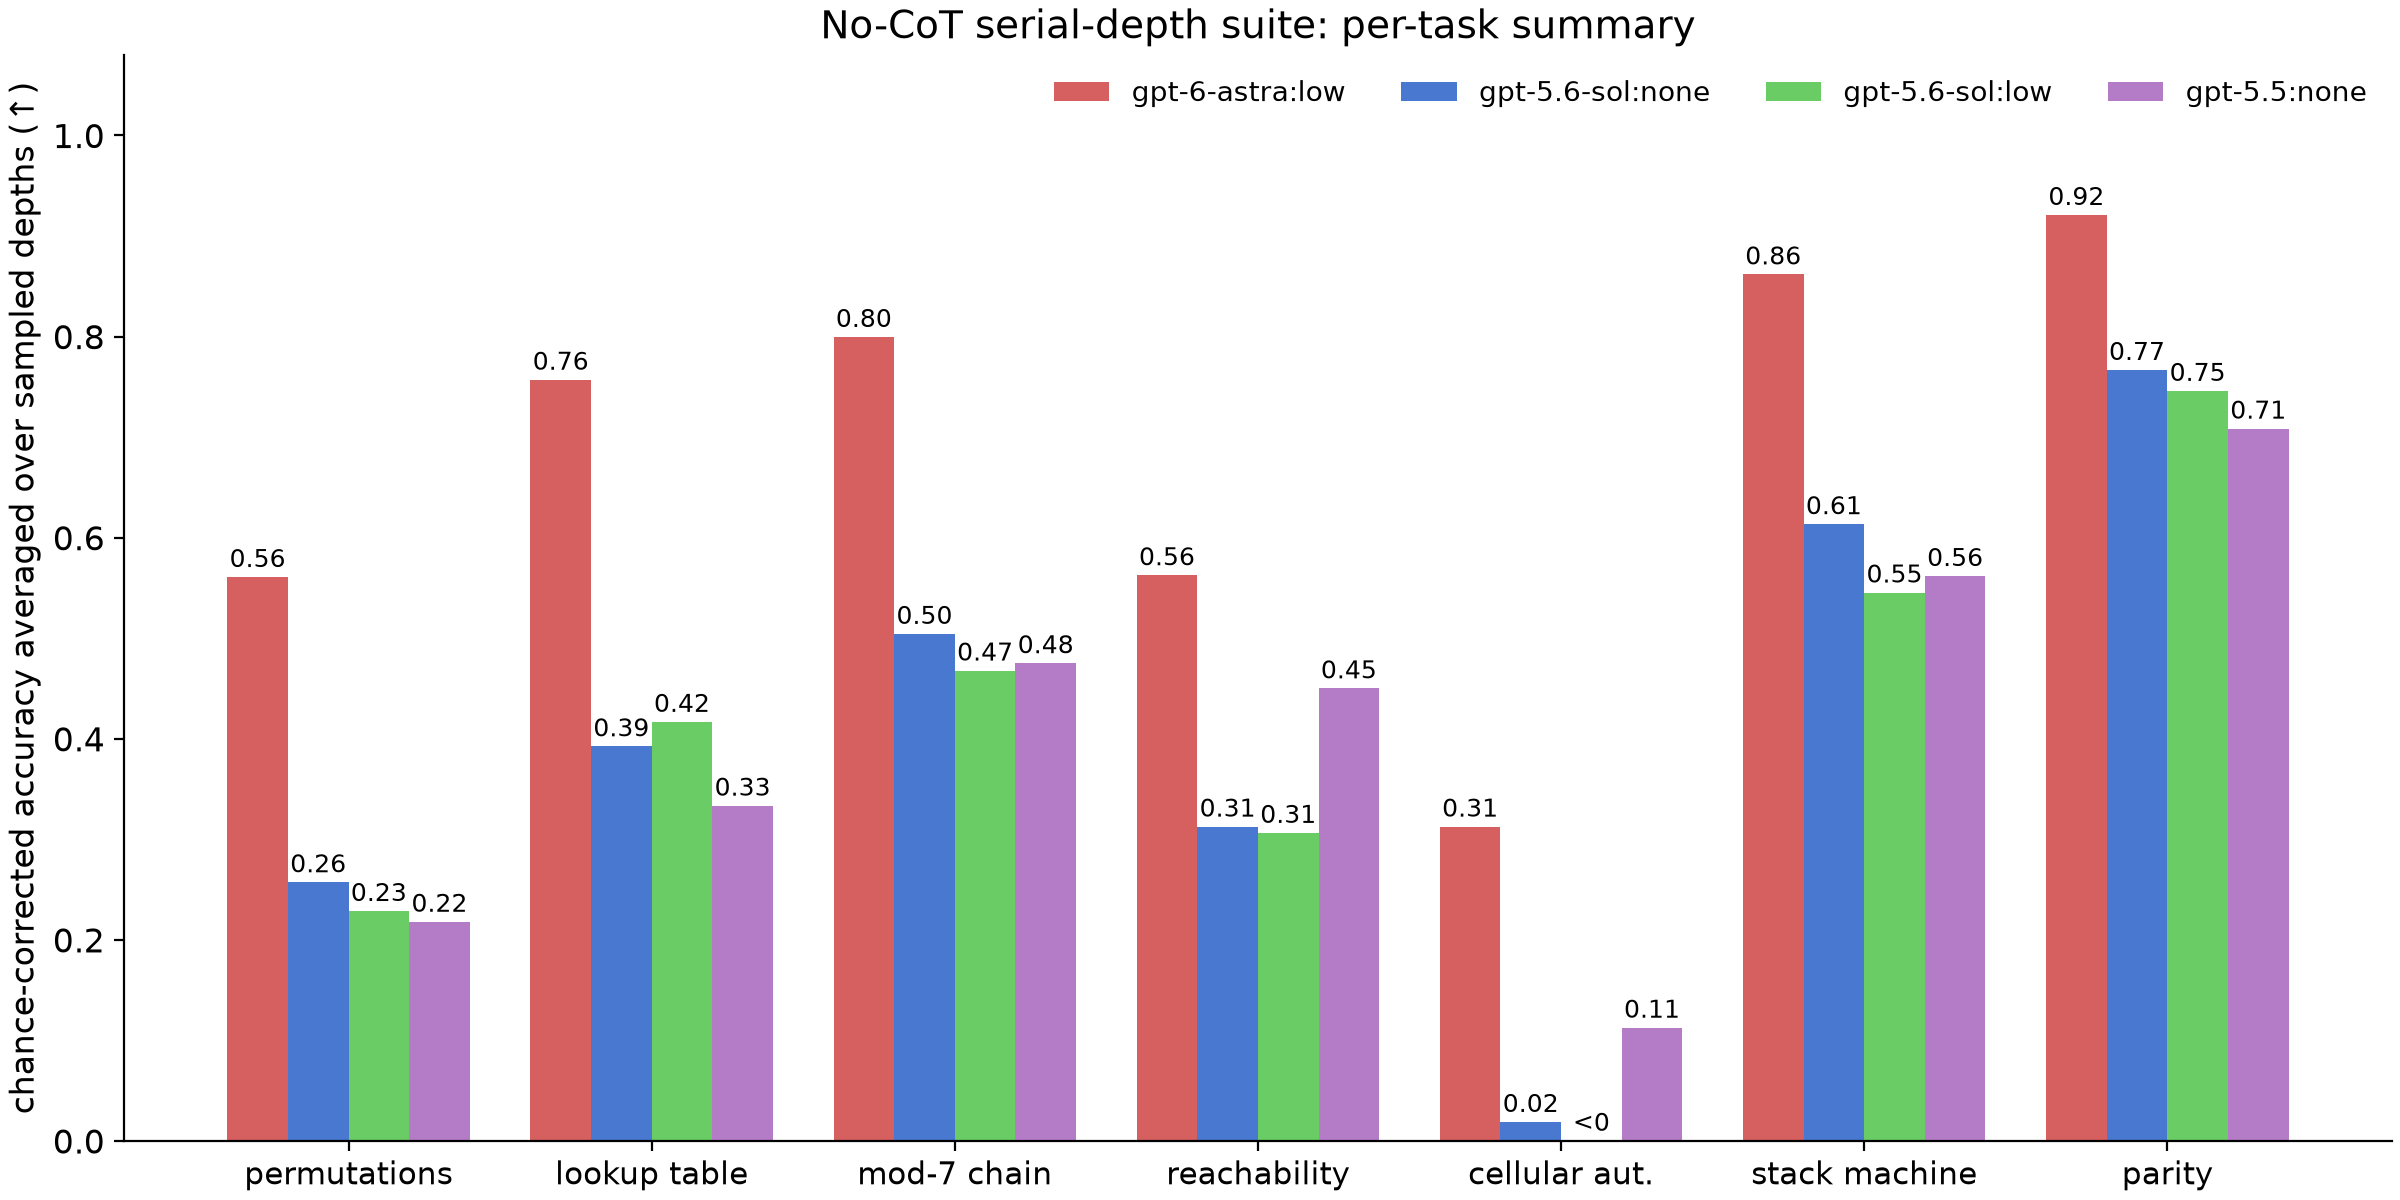

The file beside this chart, header and first rows:
task, model_eff, depth, n, acc, chance, compliant, reason_tok, incomplete
ca, gpt-5.5:none, 1, 40, 0.675, 0.5, 1.0, 0.0, 0.0
ca, gpt-5.5:none, 2, 40, 0.425, 0.5, 1.0, 0.0, 0.0
ca, gpt-5.5:none, 3, 40, 0.675, 0.5, 1.0, 0.0, 0.0
ca, gpt-5.5:none, 4, 40, 0.55, 0.5, 1.0, 0.0, 0.0
ca, gpt-5.5:none, 6, 40, 0.575, 0.5, 1.0, 0.0, 0.0
ca, gpt-5.5:none, 8, 40, 0.525, 0.5, 1.0, 0.0, 0.0
ca, gpt-5.5:none, 12, 40, 0.4, 0.5, 1.0, 0.0, 0.0
ca, gpt-5.5:none, 16, 40, 0.625, 0.5, 1.0, 0.0, 0.0
ca, gpt-5.6-sol:low, 1, 40, 0.8, 0.5, 1.0, 0.0, 0.0
ca, gpt-5.6-sol:low, 2, 40, 0.45, 0.5, 0.85, 5.55, 0.15
ca, gpt-5.6-sol:low, 3, 40, 0.3, 0.5, 0.55, 16.65, 0.45
ca, gpt-5.6-sol:low, 4, 40, 0.075, 0.5, 0.175, 30.52, 0.825
ca, gpt-5.6-sol:low, 6, 40, 0.025, 0.5, 0.025, 36.08, 0.975
ca, gpt-5.6-sol:low, 8, 40, 0.075, 0.5, 0.075, 34.23, 0.925
ca, gpt-5.6-sol:low, 12, 40, 0.075, 0.5, 0.1, 33.3, 0.9
ca, gpt-5.6-sol:low, 16, 40, 0.0, 0.5, 0.025, 36.08, 0.975
ca, gpt-5.6-sol:none, 1, 40, 0.75, 0.5, 1.0, 0.0, 0.0
ca, gpt-5.6-sol:none, 2, 40, 0.35, 0.5, 1.0, 0.0, 0.0
ca, gpt-5.6-sol:none, 3, 40, 0.525, 0.5, 1.0, 0.0, 0.0
ca, gpt-5.6-sol:none, 4, 40, 0.45, 0.5, 1.0, 0.0, 0.0
ca, gpt-5.6-sol:none, 6, 40, 0.5, 0.5, 1.0, 0.0, 0.0
ca, gpt-5.6-sol:none, 8, 40, 0.525, 0.5, 1.0, 0.0, 0.0
ca, gpt-5.6-sol:none, 12, 40, 0.525, 0.5, 1.0, 0.0, 0.0
ca, gpt-5.6-sol:none, 16, 40, 0.45, 0.5, 1.0, 0.0, 0.0
ca, gpt-6-astra:low, 1, 40, 0.925, 0.5, 1.0, 0.0, 0.0
ca, gpt-6-astra:low, 2, 40, 0.55, 0.5, 1.0, 0.0, 0.0
ca, gpt-6-astra:low, 3, 40, 0.625, 0.5, 1.0, 0.0, 0.0
ca, gpt-6-astra:low, 4, 40, 0.475, 0.5, 1.0, 0.0, 0.0
ca, gpt-6-astra:low, 6, 40, 0.575, 0.5, 1.0, 0.0, 0.0
ca, gpt-6-astra:low, 8, 40, 0.625, 0.5, 1.0, 0.0, 0.0
ca, gpt-6-astra:low, 12, 40, 0.725, 0.5, 1.0, 0.0, 0.0
ca, gpt-6-astra:low, 16, 40, 0.75, 0.5, 0.975, 0.925, 0.025
lookup, gpt-5.5:none, 1, 40, 1.0, 0.1, 1.0, 0.0, 0.0
lookup, gpt-5.5:none, 2, 40, 1.0, 0.1, 1.0, 0.0, 0.0
lookup, gpt-5.5:none, 3, 40, 0.2, 0.1, 1.0, 0.0, 0.0
lookup, gpt-5.5:none, 4, 40, 0.175, 0.1, 1.0, 0.0, 0.0
lookup, gpt-5.5:none, 6, 40, 0.25, 0.1, 1.0, 0.0, 0.0
lookup, gpt-5.5:none, 8, 40, 0.075, 0.1, 1.0, 0.0, 0.0
lookup, gpt-5.5:none, 12, 40, 0.3, 0.1, 1.0, 0.0, 0.0
lookup, gpt-5.5:none, 16, 40, 0.2, 0.1, 1.0, 0.0, 0.0
lookup, gpt-5.6-sol:low, 1, 40, 1.0, 0.1, 1.0, 0.0, 0.0
lookup, gpt-5.6-sol:low, 2, 40, 1.0, 0.1, 1.0, 0.0, 0.0
lookup, gpt-5.6-sol:low, 3, 40, 0.725, 0.1, 1.0, 0.0, 0.0
lookup, gpt-5.6-sol:low, 4, 40, 0.125, 0.1, 1.0, 0.0, 0.0
lookup, gpt-5.6-sol:low, 6, 40, 0.225, 0.1, 1.0, 0.0, 0.0
lookup, gpt-5.6-sol:low, 8, 40, 0.2, 0.1, 1.0, 0.0, 0.0
lookup, gpt-5.6-sol:low, 12, 40, 0.3, 0.1, 1.0, 0.0, 0.0
lookup, gpt-5.6-sol:low, 16, 40, 0.225, 0.1, 1.0, 0.0, 0.0
lookup, gpt-5.6-sol:none, 1, 40, 1.0, 0.1, 1.0, 0.0, 0.0
lookup, gpt-5.6-sol:none, 2, 40, 1.0, 0.1, 1.0, 0.0, 0.0
lookup, gpt-5.6-sol:none, 3, 40, 0.7, 0.1, 1.0, 0.0, 0.0
lookup, gpt-5.6-sol:none, 4, 40, 0.05, 0.1, 1.0, 0.0, 0.0
lookup, gpt-5.6-sol:none, 6, 40, 0.1, 0.1, 1.0, 0.0, 0.0
lookup, gpt-5.6-sol:none, 8, 40, 0.3, 0.1, 1.0, 0.0, 0.0
lookup, gpt-5.6-sol:none, 12, 40, 0.2, 0.1, 1.0, 0.0, 0.0
lookup, gpt-5.6-sol:none, 16, 40, 0.275, 0.1, 1.0, 0.0, 0.0
lookup, gpt-6-astra:low, 1, 40, 1.0, 0.1, 1.0, 0.0, 0.0
lookup, gpt-6-astra:low, 2, 40, 1.0, 0.1, 1.0, 0.0, 0.0
lookup, gpt-6-astra:low, 3, 40, 1.0, 0.1, 1.0, 0.0, 0.0
lookup, gpt-6-astra:low, 4, 40, 0.95, 0.1, 1.0, 0.0, 0.0
... 196 more rows
